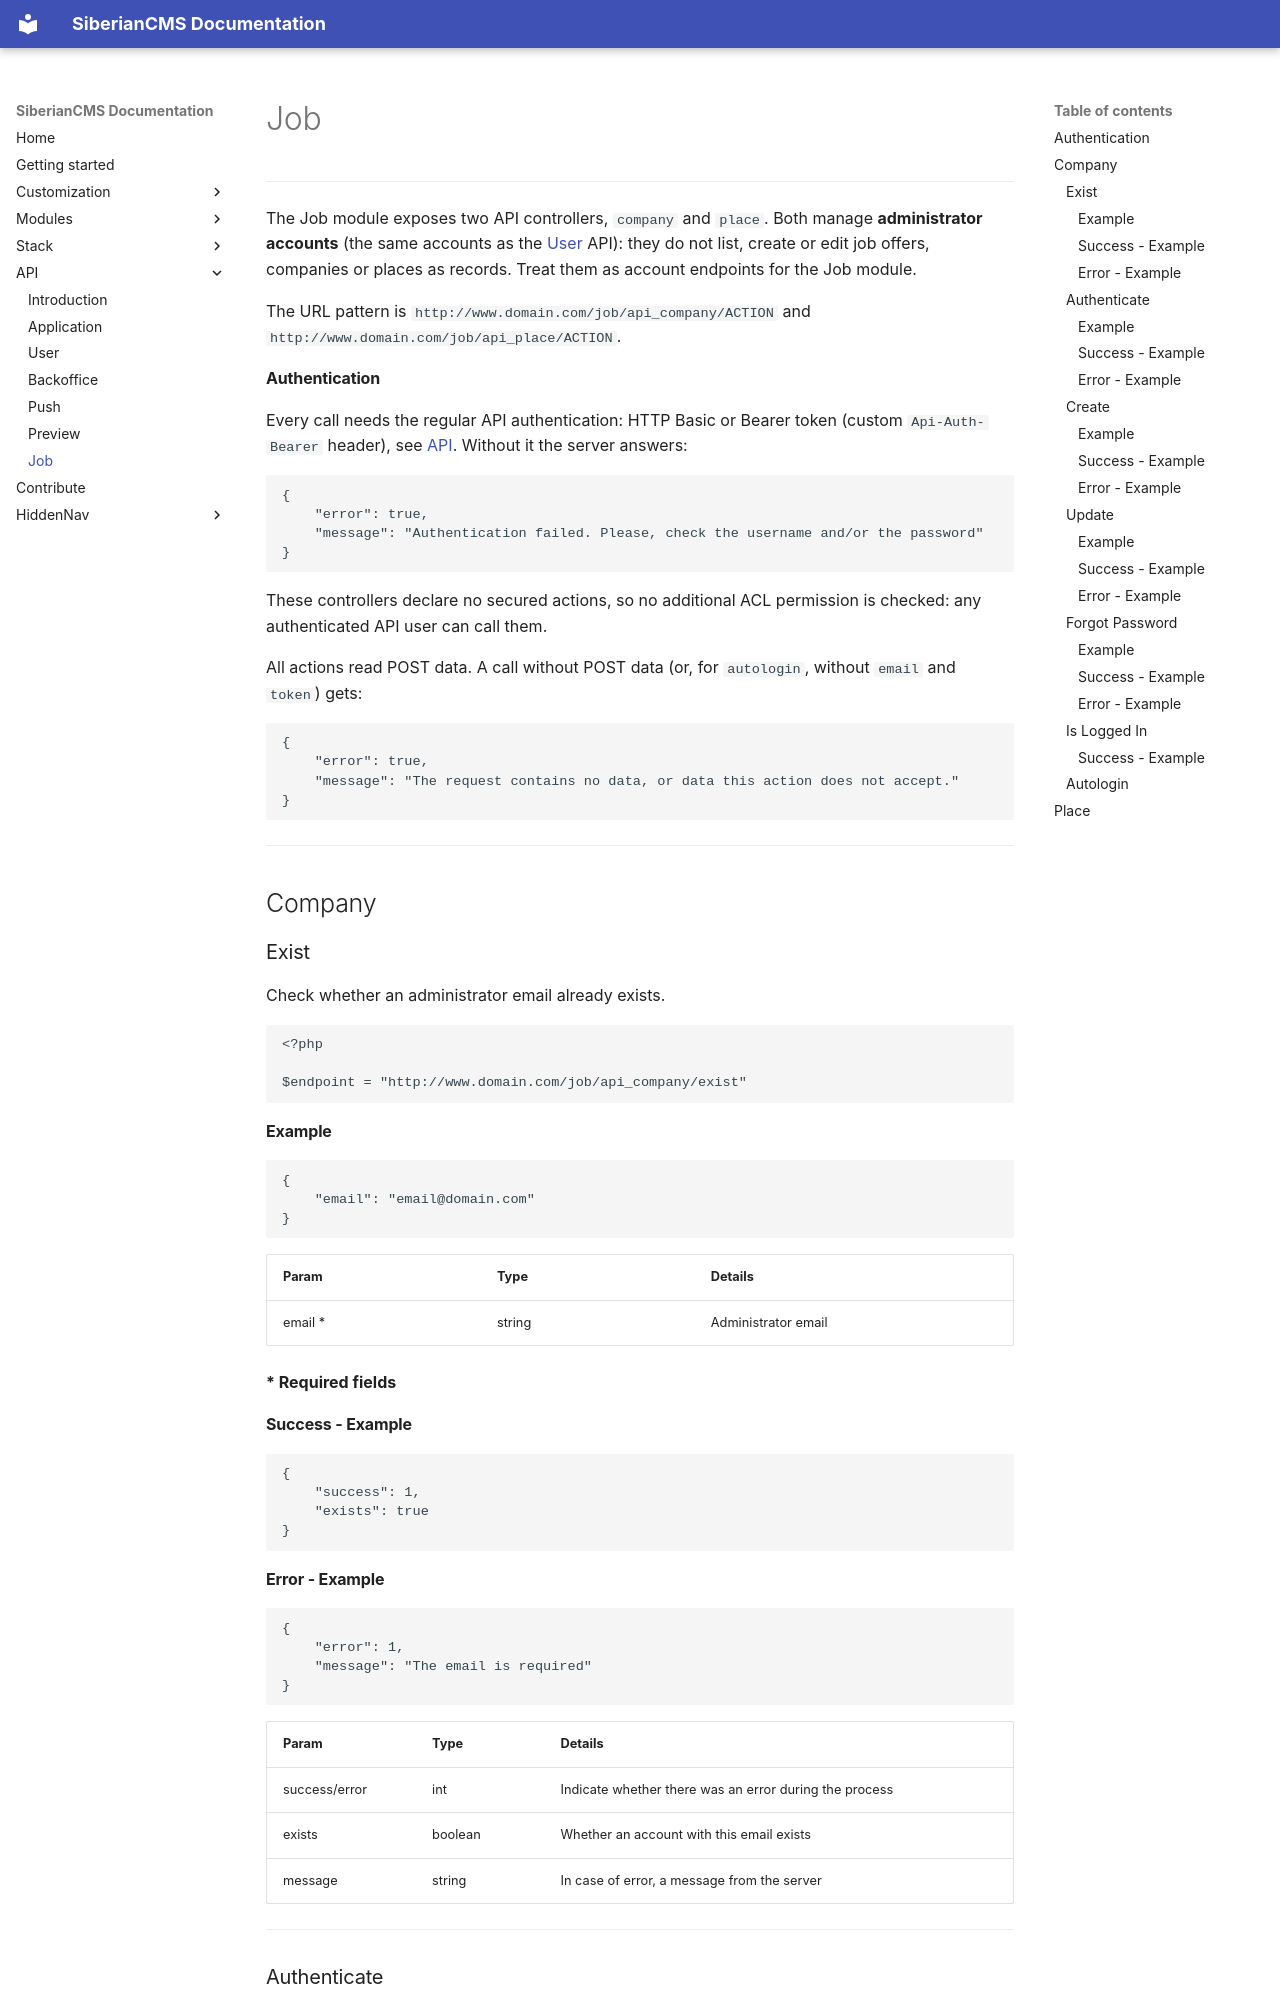

repository: Xtraball/SiberianCMS-Doc · page: api/job/index.html · generator: mkdocs

# Job

---

The Job module exposes two API controllers, `company` and `place`. Both manage **administrator accounts** (the same accounts as the [User](user.md) API): they do not list, create or edit job offers, companies or places as records. Treat them as account endpoints for the Job module.

The URL pattern is `http://www.domain.com/job/api_company/ACTION` and `http://www.domain.com/job/api_place/ACTION`.

#### Authentication

Every call needs the regular API authentication: HTTP Basic or Bearer token (custom `Api-Auth-Bearer` header), see [API](../api.md). Without it the server answers:

```json
{
    "error": true,
    "message": "Authentication failed. Please, check the username and/or the password"
}
```

These controllers declare no secured actions, so no additional ACL permission is checked: any authenticated API user can call them.

All actions read POST data. A call without POST data (or, for `autologin`, without `email` and `token`) gets:

```json
{
    "error": true,
    "message": "The request contains no data, or data this action does not accept."
}
```

---

## Company

### Exist

Check whether an administrator email already exists.

```php
<?php

$endpoint = "http://www.domain.com/job/api_company/exist"
```

#### Example

```json
{
    "email": "email@domain.com"
}
```

Param|Type|Details
-----|----|-------
email *|string|Administrator email

**\* Required fields**

#### Success - Example

```json
{
    "success": 1,
    "exists": true
}
```

#### Error - Example

```json
{
    "error": 1,
    "message": "The email is required"
}
```

Param|Type|Details
-----|----|-------
success/error|int|Indicate whether there was an error during the process
exists|boolean|Whether an account with this email exists
message|string|In case of error, a message from the server

---
